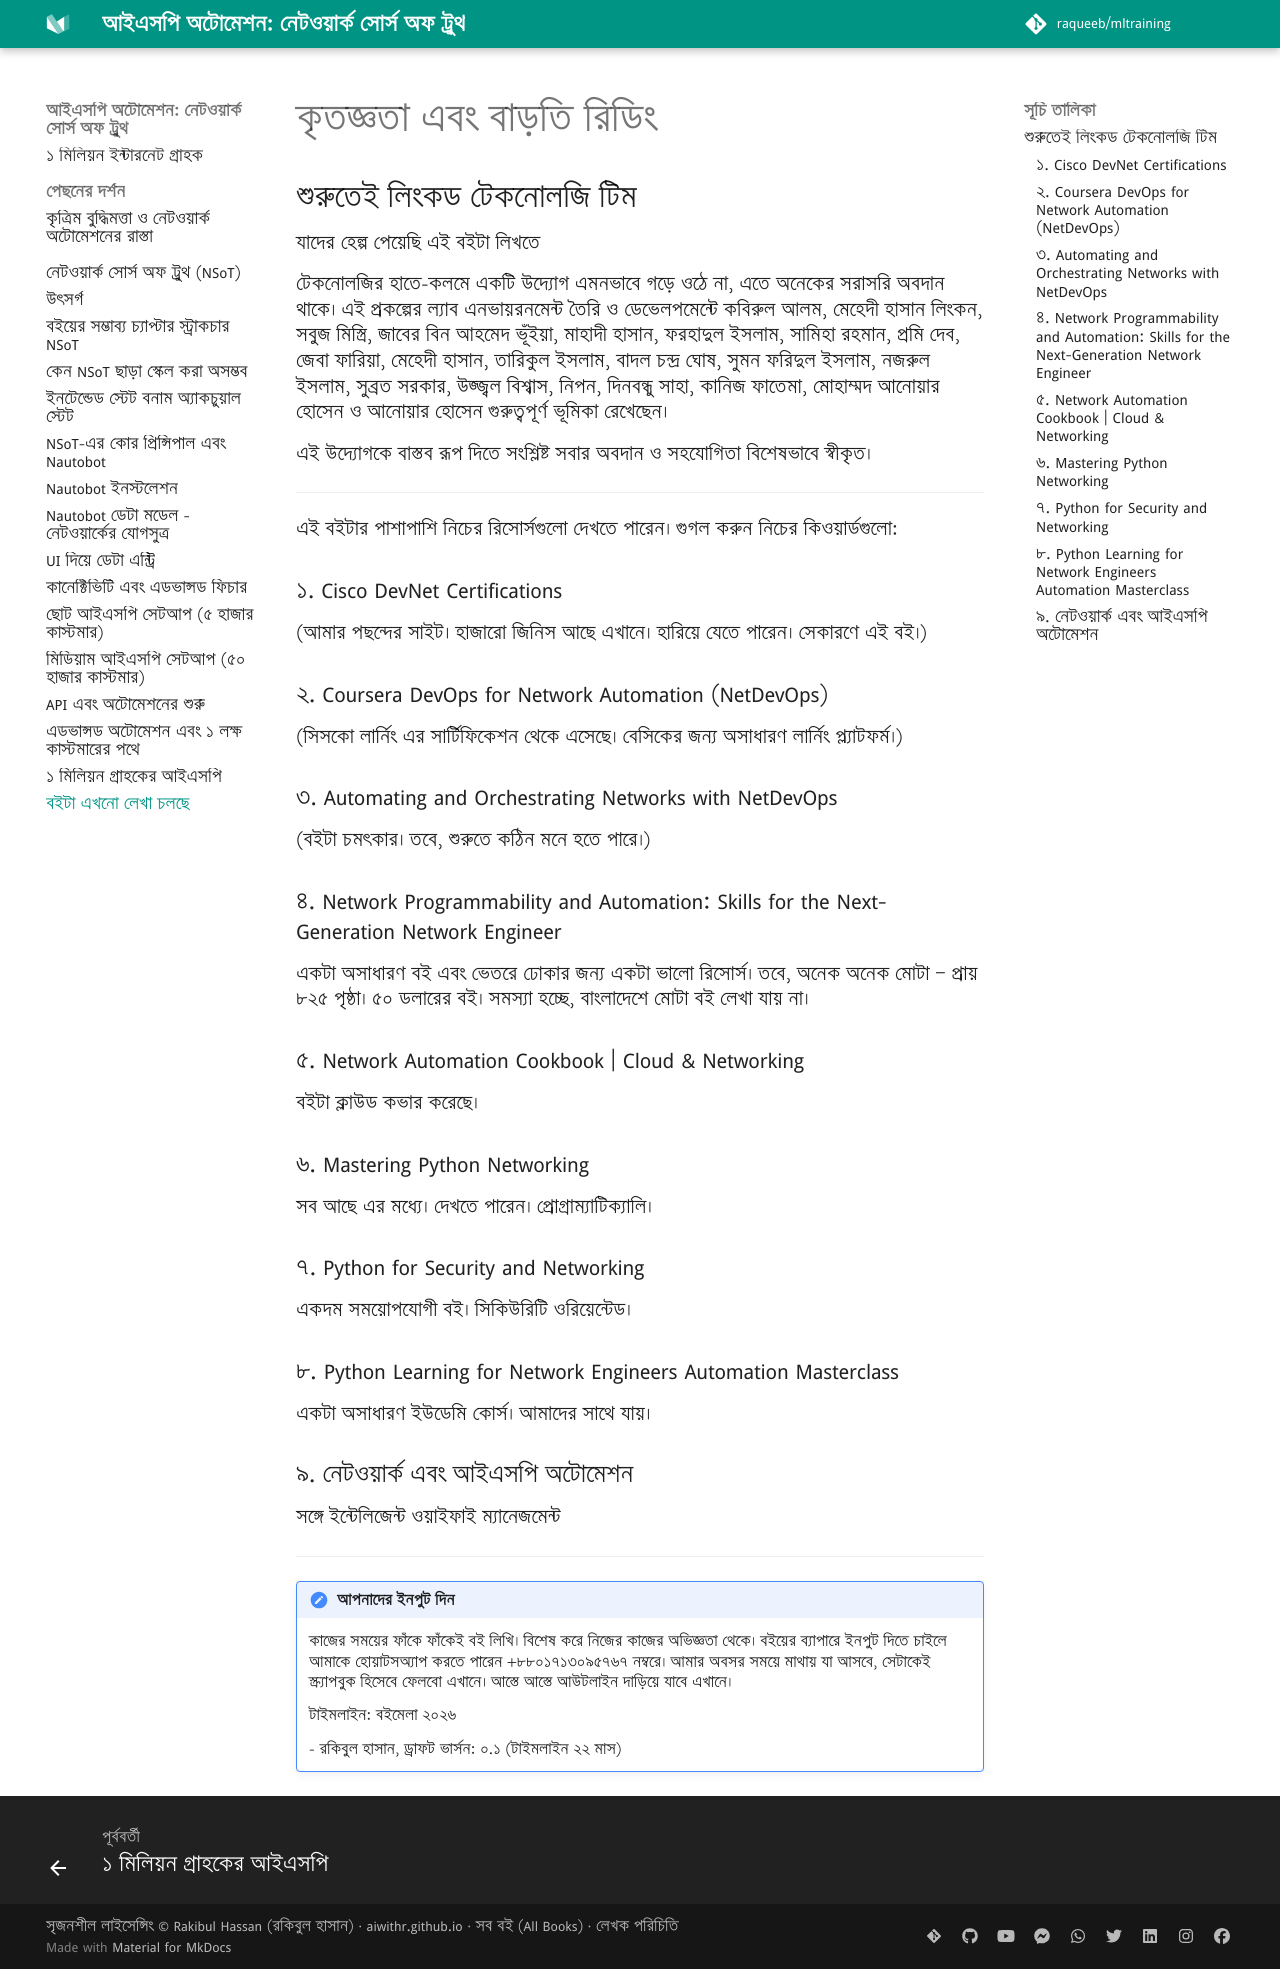

repository: aiwithr/automation_nsot · page: status/index.html · generator: mkdocs

# কৃতজ্ঞতা এবং বাড়তি রিডিং

## শুরুতেই লিংকড টেকনোলজি টিম  
যাদের হেল্প পেয়েছি এই বইটা লিখতে

টেকনোলজির হাতে-কলমে একটি উদ্যোগ এমনভাবে গড়ে ওঠে না, এতে অনেকের সরাসরি অবদান থাকে। এই প্রকল্পের ল্যাব এনভায়রনমেন্ট তৈরি ও ডেভেলপমেন্টে কবিরুল আলম, মেহেদী হাসান লিংকন, সবুজ মিস্ত্রি, জাবের বিন আহমেদ ভূঁইয়া, মাহাদী হাসান, ফরহাদুল ইসলাম, সামিহা রহমান, প্রমি দেব, জেবা ফারিয়া, মেহেদী হাসান, তারিকুল ইসলাম, বাদল চন্দ্র ঘোষ, সুমন ফরিদুল ইসলাম, নজরুল ইসলাম, সুব্রত সরকার, উজ্জ্বল বিশ্বাস, নিপন, দিনবন্ধু সাহা, কানিজ ফাতেমা, মোহাম্মদ আনোয়ার হোসেন ও আনোয়ার হোসেন গুরুত্বপূর্ণ ভূমিকা রেখেছেন।

এই উদ্যোগকে বাস্তব রূপ দিতে সংশ্লিষ্ট সবার অবদান ও সহযোগিতা বিশেষভাবে স্বীকৃত।

---

এই বইটার পাশাপাশি নিচের রিসোর্সগুলো দেখতে পারেন। গুগল করুন নিচের কিওয়ার্ডগুলো:

### ১. Cisco DevNet Certifications
(আমার পছন্দের সাইট। হাজারো জিনিস আছে এখানে। হারিয়ে যেতে পারেন। সেকারণে এই বই।)

### ২. Coursera DevOps for Network Automation (NetDevOps)  
(সিসকো লার্নিং এর সার্টিফিকেশন থেকে এসেছে। বেসিকের জন্য অসাধারণ লার্নিং প্ল্যাটফর্ম।)

### ৩. Automating and Orchestrating Networks with NetDevOps 
(বইটা চমৎকার। তবে, শুরুতে কঠিন মনে হতে পারে।)

### ৪. Network Programmability and Automation: Skills for the Next-Generation Network Engineer

একটা অসাধারণ বই এবং ভেতরে ঢোকার জন্য একটা ভালো রিসোর্স। তবে, অনেক অনেক মোটা — প্রায় ৮২৫ পৃষ্ঠা। ৫০ ডলারের বই। সমস্যা হচ্ছে, বাংলাদেশে মোটা বই লেখা যায় না।

### ৫. Network Automation Cookbook | Cloud & Networking

বইটা ক্লাউড কভার করেছে।

### ৬. Mastering Python Networking

সব আছে এর মধ্যে। দেখতে পারেন। প্রোগ্রাম্যাটিক্যালি।

### ৭. Python for Security and Networking

একদম সময়োপযোগী বই। সিকিউরিটি ওরিয়েন্টেড।

### ৮. Python Learning for Network Engineers Automation Masterclass

একটা অসাধারণ ইউডেমি কোর্স। আমাদের সাথে যায়।

### ৯. নেটওয়ার্ক এবং আইএসপি অটোমেশন

সঙ্গে ইন্টেলিজেন্ট ওয়াইফাই ম্যানেজমেন্ট

---

!!! tldr "আপনাদের ইনপুট দিন"
    কাজের সময়ের ফাঁকে ফাঁকেই বই লিখি। বিশেষ করে নিজের কাজের অভিজ্ঞতা থেকে। বইয়ের ব্যাপারে ইনপুট দিতে চাইলে আমাকে হোয়াটসঅ্যাপ করতে পারেন +৮৮০১৭১৩০৯৫৭৬৭ নম্বরে। আমার অবসর সময়ে মাথায় যা আসবে, সেটাকেই স্ক্র্যাপবুক হিসেবে ফেলবো এখানে। আস্তে আস্তে আউটলাইন দাড়িয়ে যাবে এখানে।

    টাইমলাইন: বইমেলা ২০২৬
    
    – রকিবুল হাসান, ড্রাফট ভার্সন: ০.১ (টাইমলাইন ২২ মাস)
